Labelled photos from "resized", an image-classification folder in SuycoR/Clasificador_papayas. The possible labels are: mature, partially mature, unmature.

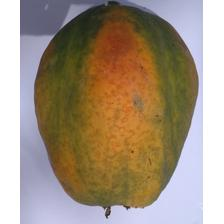
Label: partially mature

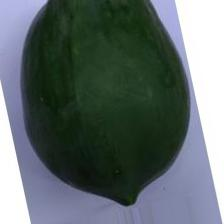
Label: unmature

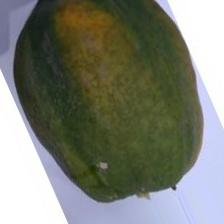
Label: partially mature

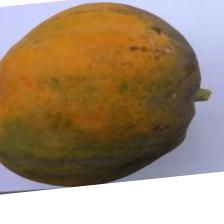
Label: mature

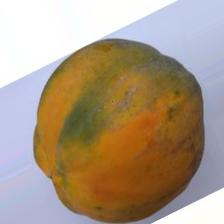
Label: mature

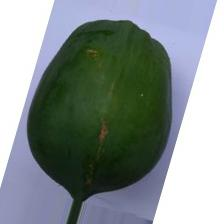
Label: unmature
